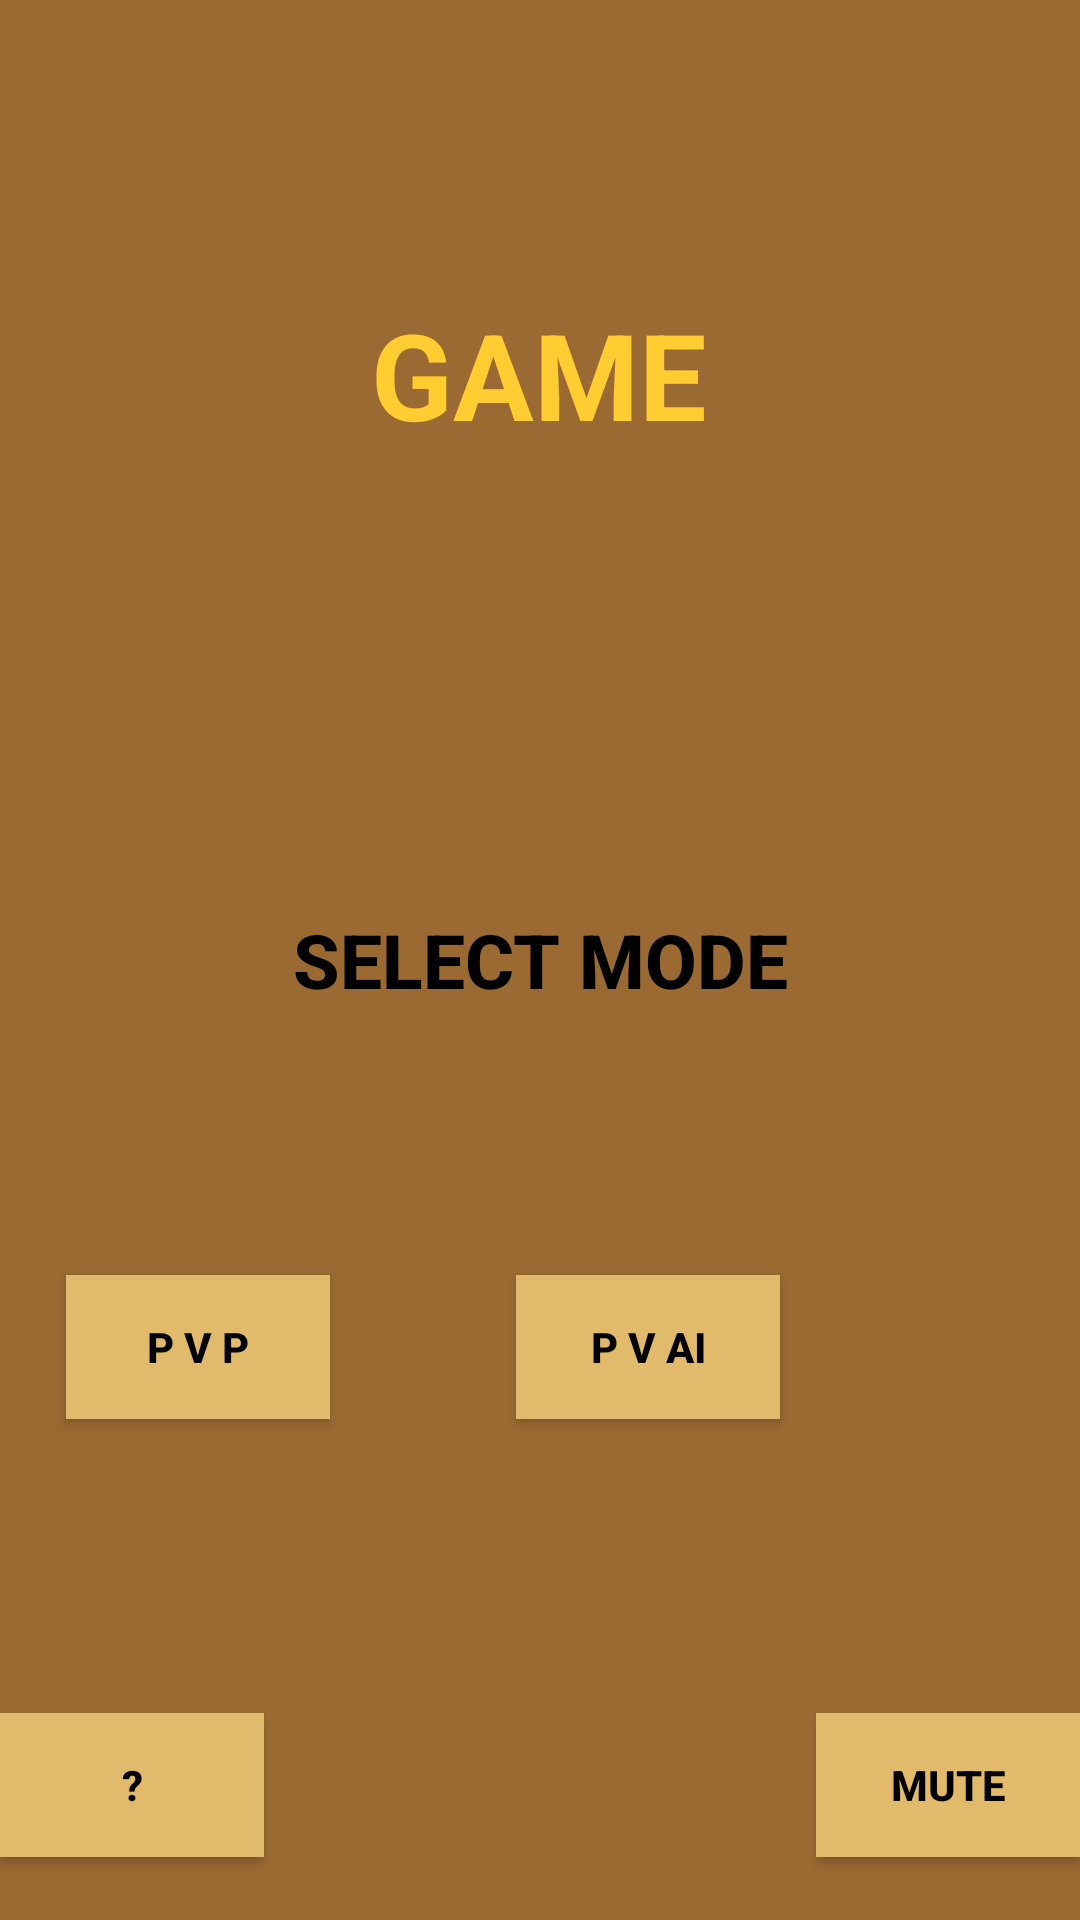

Android layout source for this screen:
<!-- AndroidManifest.xml: application theme Theme.Connect4 -->
<!-- res/layout/activity_gamemode.xml -->
<?xml version="1.0" encoding="utf-8"?>
<androidx.constraintlayout.widget.ConstraintLayout xmlns:android="http://schemas.android.com/apk/res/android"
    xmlns:app="http://schemas.android.com/apk/res-auto"
    xmlns:tools="http://schemas.android.com/tools"
    android:layout_width="match_parent"
    android:layout_height="match_parent"
    android:background="@color/background"
    tools:context=".GameMode">

    <RelativeLayout
        android:layout_width="match_parent"
        android:layout_height="match_parent"
        android:background="@color/background"
        tools:layout_editor_absoluteX="-34dp"
        tools:layout_editor_absoluteY="16dp">


        <TextView
            android:id="@+id/textView"
            android:layout_width="296dp"
            android:layout_height="58dp"
            android:layout_marginStart="24dp"
            android:layout_marginTop="21dp"
            android:layout_marginEnd="24dp"
            android:layout_marginBottom="9dp"
            android:text="        CONNECT-4"
            android:textAlignment="center"
            android:textColor="@color/homepageHeader"
            android:textSize="40sp"
            android:textStyle="bold"
            android:visibility="visible"
            tools:visibility="visible" />

        <TextView
            android:id="@+id/textView2"
            android:layout_width="121dp"
            android:layout_height="59dp"
            android:layout_below="@id/textView"
            android:layout_centerInParent="true"
            android:layout_marginStart="72dp"
            android:layout_marginTop="10dp"
            android:layout_marginBottom="572dp"
            android:text="GAME"
            android:textAlignment="center"
            android:textColor="@color/homepageHeader"
            android:textSize="40sp"
            android:textStyle="bold"
            android:visibility="visible"
            tools:visibility="visible" />

        <Button
            android:id="@+id/button"
            android:layout_width="192dp"
            android:layout_height="65dp"
            android:layout_centerInParent="true"
            android:layout_marginTop="36dp"
            android:background="@color/startButton"
            android:text="SELECT MODE"
            android:textColor="@color/black"
            android:textSize="25sp"
            android:textStyle="bold"
            android:visibility="visible"
            tools:visibility="visible" />

        <Button
            android:id="@+id/instructions"
            android:layout_width="wrap_content"
            android:layout_height="wrap_content"
            android:layout_alignParentBottom="true"
            android:layout_marginBottom="21dp"
            android:background="@color/buttonColor"
            android:text=" ? "
            android:textColor="@color/black"
            android:textStyle="bold"
            android:visibility="visible"
            tools:visibility="visible" />



        <Button
            android:id="@+id/pVp"
            android:layout_width="wrap_content"
            android:layout_height="wrap_content"
            android:layout_alignParentEnd="true"
            android:layout_marginTop="425dp"
            android:layout_marginEnd="250dp"
            android:text="P v P"
            android:background="@color/buttonColor"
            android:textColor="@color/black"
            android:textStyle="bold"
            android:visibility="visible"
            tools:visibility="visible"/>

        <Button
            android:id="@+id/pVai"
            android:layout_width="wrap_content"
            android:layout_height="wrap_content"
            android:layout_alignParentEnd="true"
            android:layout_marginTop="425dp"
            android:layout_marginEnd="100dp"
            android:text="P v AI"
            android:background="@color/buttonColor"
            android:textColor="@color/black"
            android:textStyle="bold"
            android:visibility="visible"
            tools:visibility="visible"/>

        <Button
            android:id="@+id/mute"
            android:layout_width="wrap_content"
            android:layout_height="wrap_content"
            android:layout_alignParentEnd="true"
            android:layout_alignParentBottom="true"
            android:layout_marginEnd="0dp"
            android:layout_marginBottom="21dp"
            android:background="@color/buttonColor"
            android:text="MUTE"
            android:textColor="@color/black"
            android:textStyle="bold"
            android:visibility="visible"
            tools:visibility="visible" />


    </RelativeLayout>

</androidx.constraintlayout.widget.ConstraintLayout>
<!-- resources referenced by this layout -->
<resources>
  <color name="background">#9a6a32</color>
  <color name="black">#FF000000</color>
  <color name="buttonColor">#e1ba6c</color>
  <color name="homepageHeader">#FFCC31</color>
  <color name="startButton">#00FFFFFF</color>
  <style name="Theme.Connect4" parent="Base.Theme.Connect4" />
  <style name="Base.Theme.Connect4" parent="Theme.AppCompat.DayNight.NoActionBar">
          
          
      </style>
</resources>
